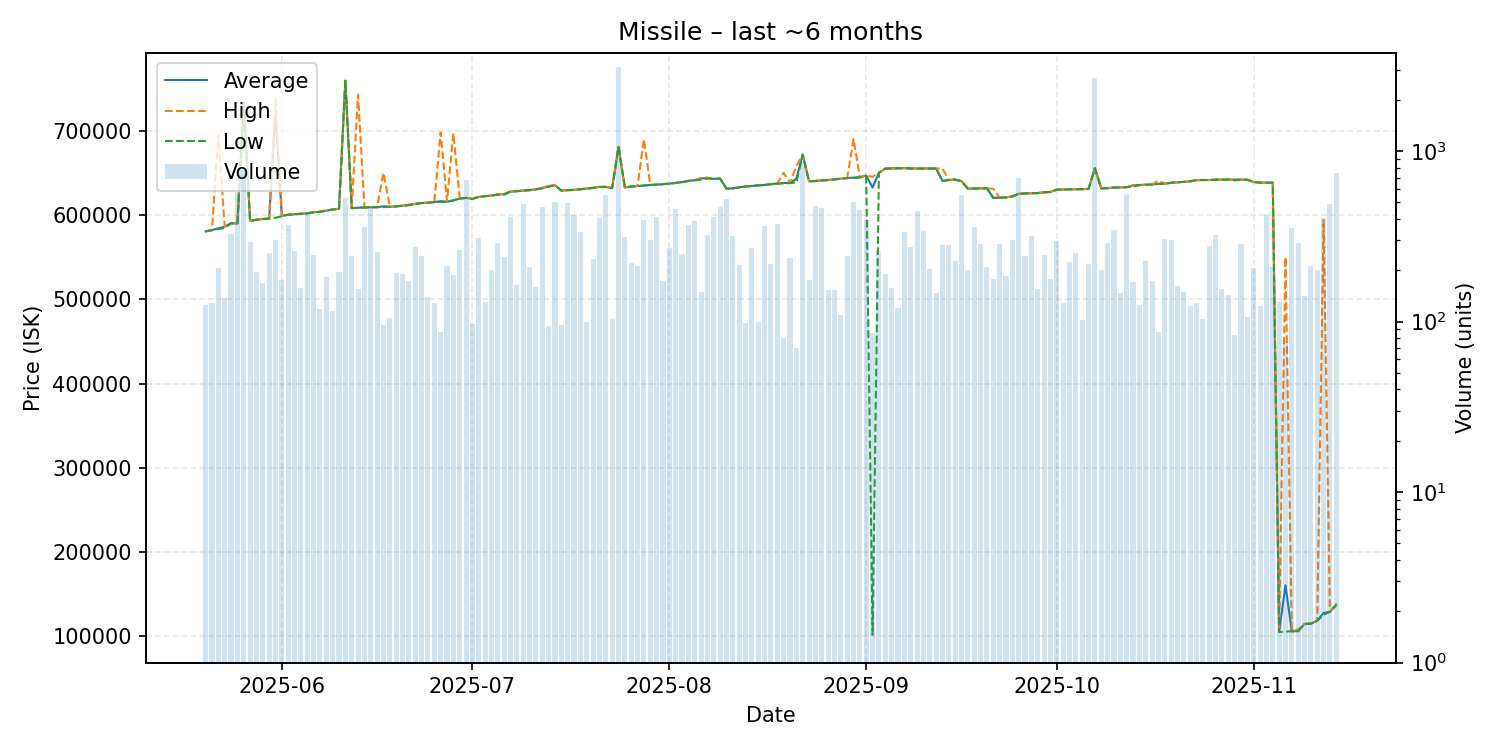

Data behind this chart, as committed beside it:
date, average, highest, lowest, order_count, volume
2025-05-20, 580500, 580500, 580500, 53, 125
2025-05-21, 582000, 582000, 581800, 40, 129
2025-05-22, 584100, 694900, 583300, 63, 207
2025-05-23, 586000, 586400, 584300, 60, 138
2025-05-24, 590000, 590000, 590000, 75, 327
2025-05-25, 589900, 589900, 589900, 64, 573
2025-05-26, 733900, 733900, 733900, 67, 773
2025-05-27, 592900, 592900, 592900, 34, 292
2025-05-28, 594200, 594200, 594200, 67, 196
2025-05-29, 595100, 595500, 594900, 57, 169
2025-05-30, 595800, 595800, 595800, 57, 252
2025-05-31, 719900, 736800, 596600, 93, 300
2025-06-01, 598900, 599300, 598300, 57, 176
2025-06-02, 600200, 600300, 600200, 75, 371
2025-06-03, 600800, 600800, 600800, 60, 259
2025-06-04, 601300, 601300, 601300, 56, 157
2025-06-05, 601900, 602000, 601900, 80, 434
2025-06-06, 603100, 603200, 603000, 65, 247
2025-06-07, 603700, 604700, 603500, 57, 119
2025-06-08, 605000, 605100, 605000, 72, 183
2025-06-09, 606500, 606500, 606500, 48, 116
2025-06-10, 607200, 607300, 607100, 56, 195
2025-06-11, 759200, 759200, 759200, 29, 529
2025-06-12, 608000, 608100, 607900, 58, 244
2025-06-13, 608500, 742700, 608500, 46, 156
2025-06-14, 608800, 608900, 608800, 71, 361
2025-06-15, 609200, 609300, 609000, 70, 471
2025-06-16, 609100, 609200, 609100, 52, 255
2025-06-17, 610164, 650000, 609300, 35, 95
2025-06-18, 609700, 609800, 609700, 46, 105
2025-06-19, 610100, 610200, 610100, 60, 192
2025-06-20, 610900, 611100, 610900, 45, 189
2025-06-21, 612000, 612300, 611400, 59, 174
2025-06-22, 613100, 613100, 613000, 69, 273
2025-06-23, 614100, 614100, 614100, 67, 243
2025-06-24, 614500, 614800, 614400, 49, 139
2025-06-25, 615200, 615200, 615200, 46, 129
2025-06-26, 616286, 697700, 615300, 42, 87
2025-06-27, 615600, 616200, 615500, 54, 211
2025-06-28, 617250, 696900, 617200, 62, 188
2025-06-29, 619400, 619500, 619300, 53, 263
2025-06-30, 620200, 620200, 620200, 54, 676
2025-07-01, 619105, 619500, 618900, 38, 97
2025-07-02, 621300, 621300, 621300, 64, 310
2025-07-03, 622200, 622200, 622200, 46, 130
2025-07-04, 622900, 622900, 622900, 52, 200
2025-07-05, 624200, 624200, 624100, 61, 289
2025-07-06, 624700, 625100, 624000, 55, 241
2025-07-07, 627700, 627900, 627600, 61, 411
2025-07-08, 628100, 628100, 628100, 47, 164
2025-07-09, 628900, 628900, 628900, 44, 487
2025-07-10, 629400, 629500, 629300, 54, 210
2025-07-11, 630300, 630400, 630300, 44, 160
2025-07-12, 631700, 632000, 631600, 66, 468
2025-07-13, 633910, 634900, 633300, 46, 94
2025-07-14, 635200, 635300, 635100, 34, 501
2025-07-15, 628829, 628900, 628700, 32, 95
2025-07-16, 629400, 629400, 629300, 45, 496
2025-07-17, 629700, 629700, 629700, 46, 423
2025-07-18, 630400, 630400, 630400, 50, 334
... 119 more rows
